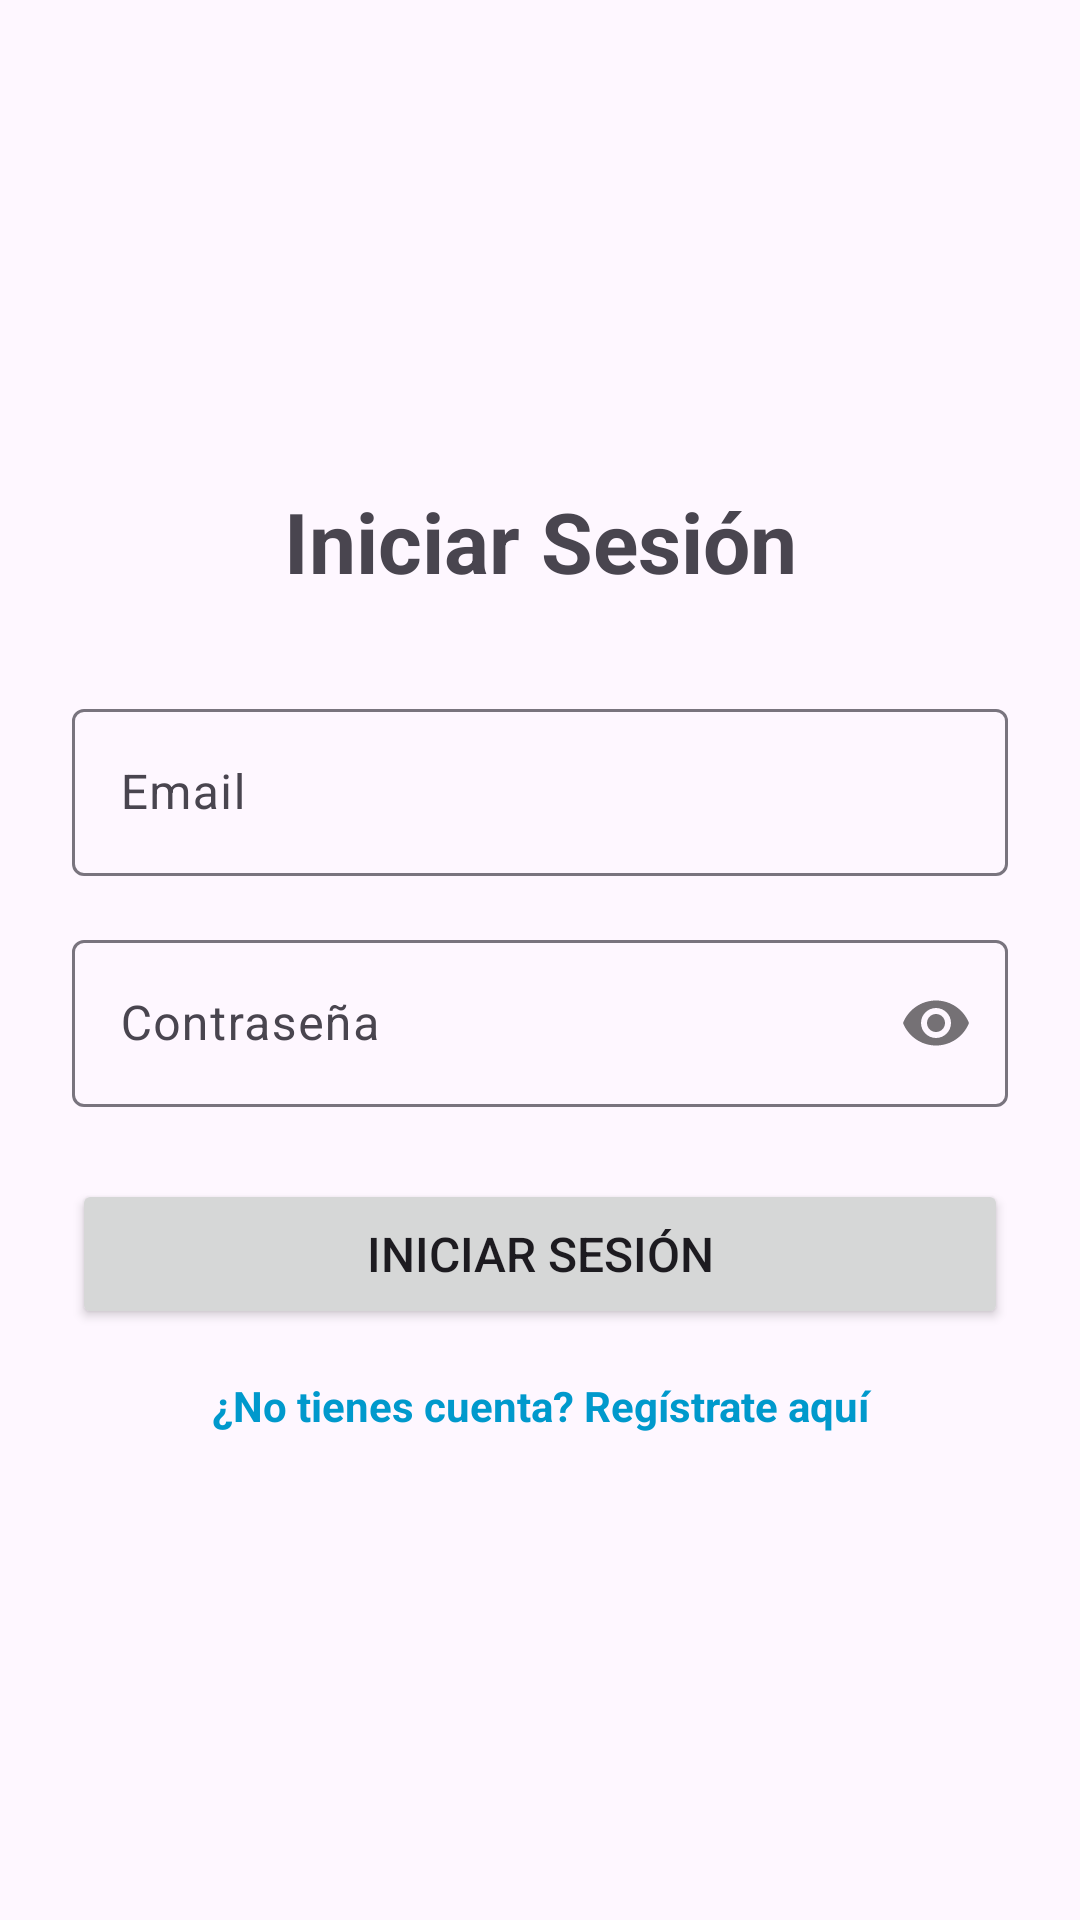

The Android layout XML behind this screen, and the referenced resources:
<!-- AndroidManifest.xml: application theme Theme.GuardiantApp -->
<!-- res/layout/activity_login.xml -->
<?xml version="1.0" encoding="utf-8"?>
<LinearLayout xmlns:android="http://schemas.android.com/apk/res/android"
    xmlns:app="http://schemas.android.com/apk/res-auto"
    android:layout_width="match_parent"
    android:layout_height="match_parent"
    android:orientation="vertical"
    android:padding="24dp"
    android:gravity="center">

    <TextView
        android:layout_width="match_parent"
        android:layout_height="wrap_content"
        android:text="Iniciar Sesión"
        android:textSize="28sp"
        android:textStyle="bold"
        android:gravity="center"
        android:layout_marginBottom="32dp" />

    
    <com.google.android.material.textfield.TextInputLayout
        android:layout_width="match_parent"
        android:layout_height="wrap_content"
        android:layout_marginBottom="16dp"
        app:boxBackgroundMode="outline">

        <com.google.android.material.textfield.TextInputEditText
            android:id="@+id/editTextEmail"
            android:layout_width="match_parent"
            android:layout_height="wrap_content"
            android:hint="Email"
            android:inputType="textEmailAddress" />

    </com.google.android.material.textfield.TextInputLayout>

    
    <com.google.android.material.textfield.TextInputLayout
        android:layout_width="match_parent"
        android:layout_height="wrap_content"
        android:layout_marginBottom="24dp"
        app:boxBackgroundMode="outline"
        app:passwordToggleEnabled="true">

        <com.google.android.material.textfield.TextInputEditText
            android:id="@+id/editTextPassword"
            android:layout_width="match_parent"
            android:layout_height="wrap_content"
            android:hint="Contraseña"
            android:inputType="textPassword" />

    </com.google.android.material.textfield.TextInputLayout>

    
    <Button
        android:id="@+id/buttonLogin"
        android:layout_width="match_parent"
        android:layout_height="50dp"
        android:text="Iniciar Sesión"
        android:textSize="16sp"
        android:layout_marginBottom="16dp" />

    
    <ProgressBar
        android:id="@+id/progressBar"
        android:layout_width="wrap_content"
        android:layout_height="wrap_content"
        android:layout_marginBottom="16dp"
        android:visibility="gone" />

    
    <TextView
        android:id="@+id/textViewGoToRegister"
        android:layout_width="match_parent"
        android:layout_height="wrap_content"
        android:text="¿No tienes cuenta? Regístrate aquí"
        android:textSize="14sp"
        android:textColor="@android:color/holo_blue_dark"
        android:gravity="center"
        android:textStyle="bold" />

</LinearLayout>
<!-- resources referenced by this layout -->
<resources>
  <style name="Theme.GuardiantApp" parent="Base.Theme.GuardiantApp" />
  <style name="Base.Theme.GuardiantApp" parent="Theme.Material3.DayNight.NoActionBar">
          
          
      </style>
</resources>
